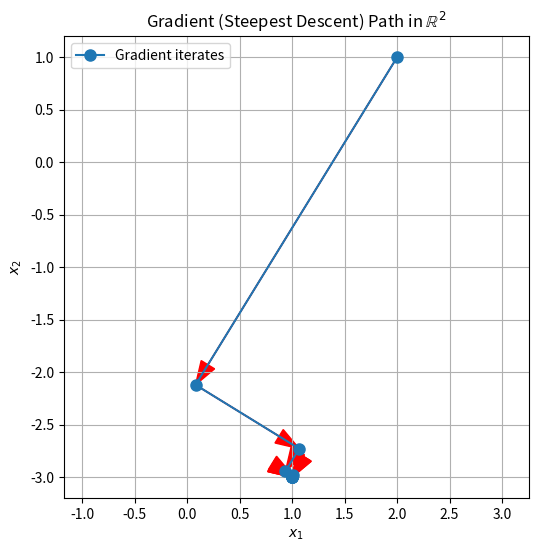

Recreate this plot in Python.
#%% 0. Purpose & Setup (Gradient / Steepest Descent Only)
"""
This script implements the (plain) Gradient / Steepest Descent method
for the 2x2 SPD system

    A x = b,   A = [[4, 1],
                    [1, 3]],  b = [1, -8],

starting from x0 = (2, 1).

We run several iterations, print the iterates and residuals, and
visualize the path in R^2 with arrows. This is just for comparison
with the Conjugate Gradient (CG) path; it is not part of the report.
"""

import numpy as np
import matplotlib.pyplot as plt
import os

# Matrix, RHS, initial guess
A = np.array([[4.0, 1.0],
              [1.0, 3.0]])
b = np.array([1.0, -8.0])
x0 = np.array([2.0, 1.0])

# Figures folder
FIG_DIR = "figures"
os.makedirs(FIG_DIR, exist_ok=True)


#%% 1. Gradient (Steepest Descent) Method
def gradient_method(A, b, x0, max_iter=10):
    """
    Steepest descent method for solving A x = b with A SPD.

    At each step:
        r_k = b - A x_k
        p_k = r_k
        alpha_k = (r_k^T r_k) / (r_k^T A r_k)
        x_{k+1} = x_k + alpha_k r_k
    """

    A = np.array(A, dtype=float)
    b = np.array(b, dtype=float)
    x = np.array(x0, dtype=float)

    xs = [x.copy()]
    rs = []

    r = b - A @ x
    rs.append(r.copy())

    for k in range(max_iter):
        Ar = A @ r
        alpha = np.dot(r, r) / np.dot(r, Ar)

        x = x + alpha * r
        r = b - A @ x

        xs.append(x.copy())
        rs.append(r.copy())

        # optional stopping criterion
        if np.linalg.norm(r) < 1e-12:
            break

    return xs, rs


#%% 2. Run Gradient Method, Print Results, and Plot Path
xs_grad, rs_grad = gradient_method(A, b, x0, max_iter=10)

# Print iterates and residuals
print("======= Gradient (Steepest Descent) Iteration Results =======")
for k, (xk, rk) in enumerate(zip(xs_grad, rs_grad)):
    print(f"\nk = {k}")
    print(f"x^{k} = {xk}")
    print(f"r^{k} = {rk}")
    print(f"||r^{k}||_2 = {np.linalg.norm(rk):.6e}")
    print("-----------------------------------------------------")

# Path visualization in R^2
xs_arr = np.array(xs_grad)

plt.figure(figsize=(6, 6))
plt.plot(xs_arr[:, 0], xs_arr[:, 1], 'o-', markersize=8, label="Gradient iterates")

# Draw arrows between iterates
for i in range(len(xs_arr) - 1):
    plt.arrow(xs_arr[i, 0], xs_arr[i, 1],
              xs_arr[i+1, 0] - xs_arr[i, 0],
              xs_arr[i+1, 1] - xs_arr[i, 1],
              head_width=0.15, length_includes_head=True,
              color='red')

plt.xlabel(r"$x_1$")
plt.ylabel(r"$x_2$")
plt.title("Gradient (Steepest Descent) Path in $\\mathbb{R}^2$")
plt.grid(True)
plt.axis('equal')
plt.legend()

save_path = os.path.join(FIG_DIR, "grad_path.png")
plt.savefig(save_path, dpi=300)
plt.show()
